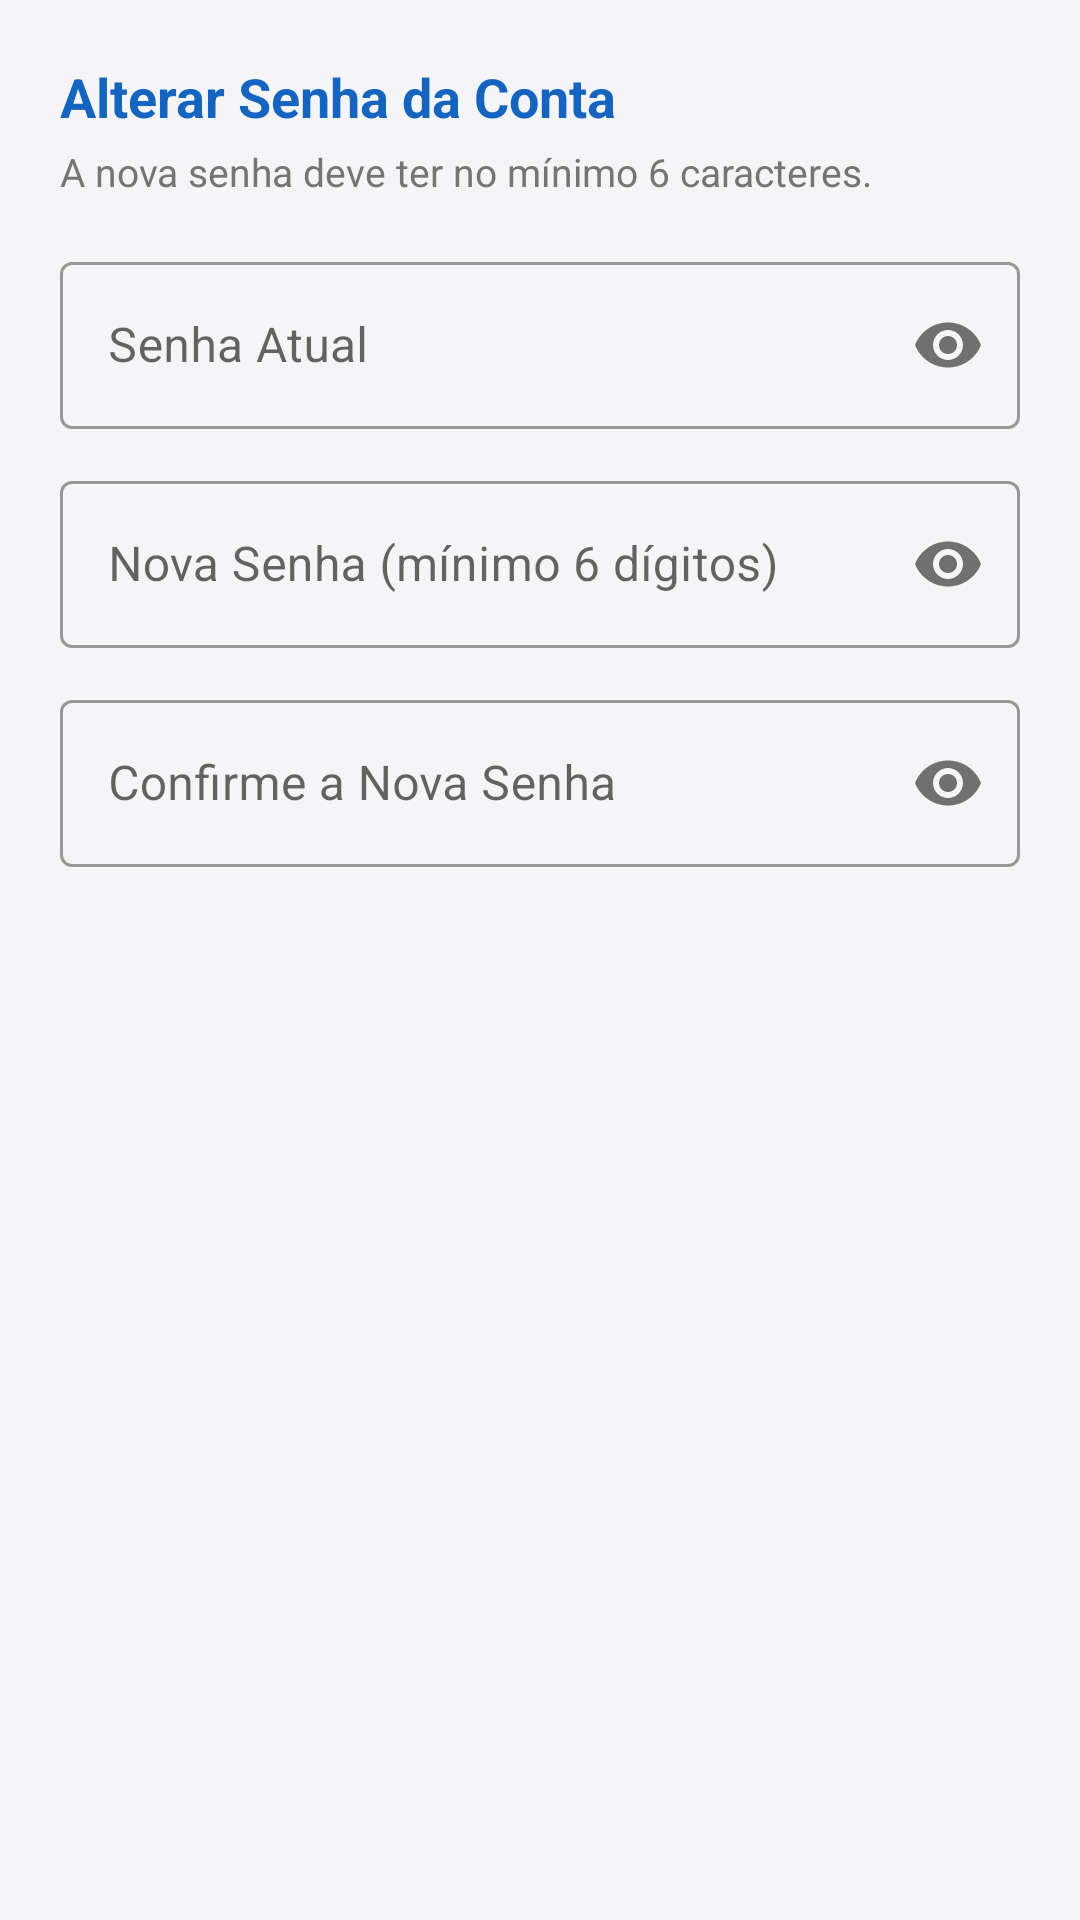

Produce the Android XML layout that renders to this screen, including the resource entries it uses.
<!-- AndroidManifest.xml: application theme Theme.VestibularApp -->
<!-- res/layout/dialog_update_password.xml -->
<?xml version="1.0" encoding="utf-8"?>
<LinearLayout xmlns:android="http://schemas.android.com/apk/res/android"
    xmlns:app="http://schemas.android.com/apk/res-auto"
    android:layout_width="match_parent"
    android:layout_height="wrap_content"
    android:orientation="vertical"
    android:padding="20dp">

    <TextView
        android:layout_width="wrap_content"
        android:layout_height="wrap_content"
        android:text="Alterar Senha da Conta"
        android:textColor="@color/primary_dark"
        android:textSize="18sp"
        android:textStyle="bold" />

    <TextView
        android:layout_width="wrap_content"
        android:layout_height="wrap_content"
        android:layout_marginTop="4dp"
        android:text="A nova senha deve ter no mínimo 6 caracteres."
        android:textColor="@color/text_secondary"
        android:textSize="13sp" />

    <com.google.android.material.textfield.TextInputLayout
        android:id="@+id/tilCurrentPassword"
        style="@style/Widget.MaterialComponents.TextInputLayout.OutlinedBox"
        android:layout_width="match_parent"
        android:layout_height="wrap_content"
        android:layout_marginTop="16dp"
        android:hint="Senha Atual"
        app:passwordToggleEnabled="true">

        <com.google.android.material.textfield.TextInputEditText
            android:id="@+id/etCurrentPassword"
            android:layout_width="match_parent"
            android:layout_height="wrap_content"
            android:inputType="textPassword" />
    </com.google.android.material.textfield.TextInputLayout>

    <com.google.android.material.textfield.TextInputLayout
        android:id="@+id/tilNewPassword"
        style="@style/Widget.MaterialComponents.TextInputLayout.OutlinedBox"
        android:layout_width="match_parent"
        android:layout_height="wrap_content"
        android:layout_marginTop="12dp"
        android:hint="Nova Senha (mínimo 6 dígitos)"
        app:passwordToggleEnabled="true">

        <com.google.android.material.textfield.TextInputEditText
            android:id="@+id/etNewPassword"
            android:layout_width="match_parent"
            android:layout_height="wrap_content"
            android:inputType="textPassword" />
    </com.google.android.material.textfield.TextInputLayout>

    <com.google.android.material.textfield.TextInputLayout
        android:id="@+id/tilConfirmNewPassword"
        style="@style/Widget.MaterialComponents.TextInputLayout.OutlinedBox"
        android:layout_width="match_parent"
        android:layout_height="wrap_content"
        android:layout_marginTop="12dp"
        android:hint="Confirme a Nova Senha"
        app:passwordToggleEnabled="true">

        <com.google.android.material.textfield.TextInputEditText
            android:id="@+id/etConfirmNewPassword"
            android:layout_width="match_parent"
            android:layout_height="wrap_content"
            android:inputType="textPassword" />
    </com.google.android.material.textfield.TextInputLayout>

</LinearLayout>
<!-- resources referenced by this layout -->
<resources>
  <color name="primary_dark">#1565C0</color>
  <color name="text_secondary">#757575</color>
  <style name="Theme.VestibularApp" parent="Theme.MaterialComponents.DayNight.NoActionBar">
          <item name="colorPrimary">@color/primary</item>
          <item name="colorPrimaryVariant">@color/primary_dark</item>
          <item name="colorOnPrimary">@color/surface</item>
          <item name="colorSecondary">@color/accent</item>
          <item name="android:statusBarColor">@color/primary_dark</item>
          <item name="android:windowBackground">@color/background</item>
      </style>
  <color name="primary">#1E88E5</color>
  <color name="surface">#FFFFFF</color>
  <color name="accent">#FF9800</color>
  <color name="background">#F5F5F7</color>
</resources>
